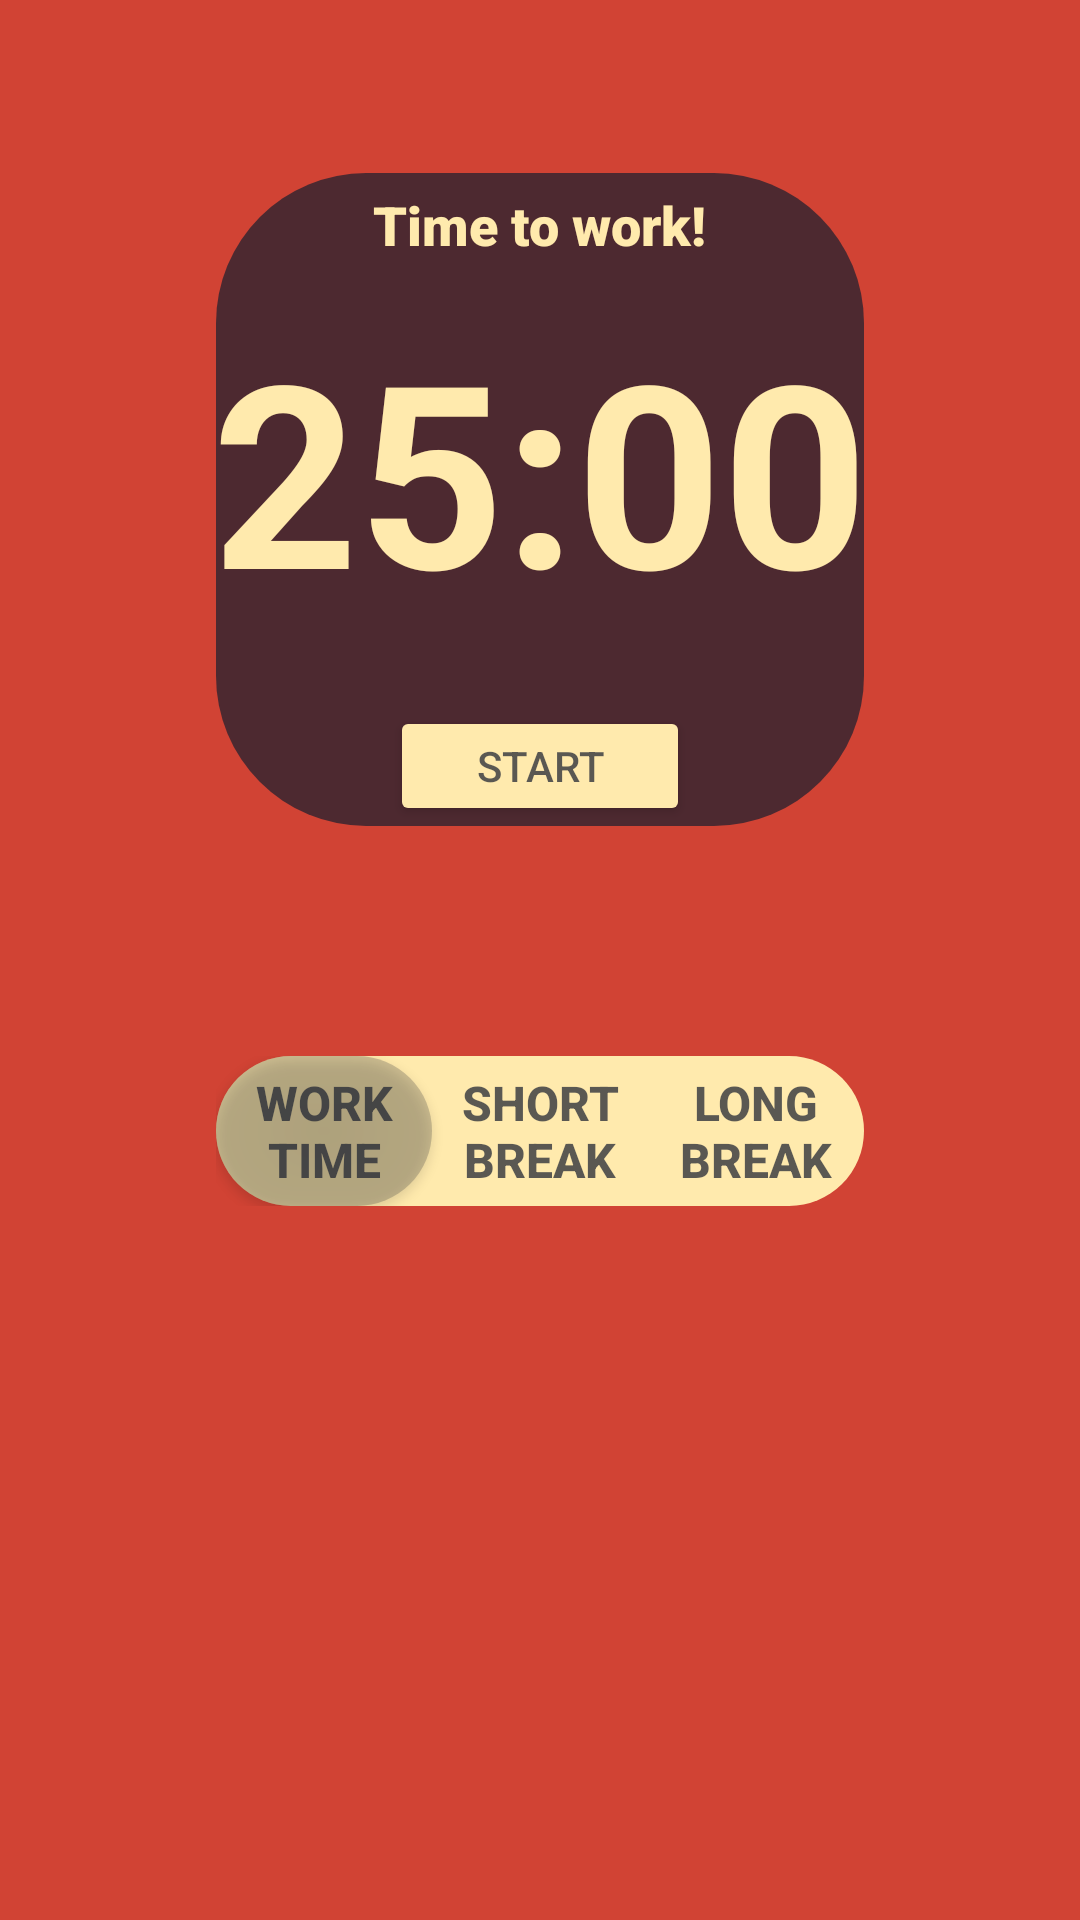

Android layout source for this screen:
<!-- AndroidManifest.xml: application theme Theme.PomodoroPracticeApp -->
<!-- res/layout/activity_main.xml -->
<?xml version="1.0" encoding="utf-8"?>
<androidx.constraintlayout.widget.ConstraintLayout xmlns:android="http://schemas.android.com/apk/res/android"
    xmlns:app="http://schemas.android.com/apk/res-auto"
    xmlns:tools="http://schemas.android.com/tools"
    android:id="@+id/mainConstraint"
    android:layout_width="match_parent"
    android:layout_height="match_parent"
    android:background="@color/backgroundStudy"
    tools:context=".MainActivity">

    <androidx.constraintlayout.widget.Guideline
        android:id="@+id/guideline"
        android:layout_width="wrap_content"
        android:layout_height="wrap_content"
        android:orientation="vertical"
        app:layout_constraintGuide_percent="0.8" />

    <androidx.constraintlayout.widget.Guideline
        android:id="@+id/guideline7"
        android:layout_width="wrap_content"
        android:layout_height="wrap_content"
        android:orientation="vertical"
        app:layout_constraintGuide_percent="0.2" />

    <ImageView
        android:id="@+id/imageView2"
        android:layout_width="0dp"
        android:layout_height="0dp"
        android:background="@drawable/main_rectang"
        app:layout_constraintBottom_toTopOf="@+id/guideline9"
        app:layout_constraintEnd_toStartOf="@+id/guideline"
        app:layout_constraintStart_toEndOf="@+id/guideline7"
        app:layout_constraintTop_toTopOf="@+id/guideline8" />

    <androidx.constraintlayout.widget.Guideline
        android:id="@+id/guideline8"
        android:layout_width="wrap_content"
        android:layout_height="wrap_content"
        android:orientation="horizontal"
        app:layout_constraintGuide_percent="0.09" />

    <androidx.constraintlayout.widget.Guideline
        android:id="@+id/guideline9"
        android:layout_width="wrap_content"
        android:layout_height="wrap_content"
        android:orientation="horizontal"
        app:layout_constraintGuide_percent="0.43" />

    <androidx.constraintlayout.widget.Guideline
        android:id="@+id/guideline10"
        android:layout_width="wrap_content"
        android:layout_height="wrap_content"
        android:orientation="horizontal"
        app:layout_constraintGuide_percent="0.55" />

    <androidx.constraintlayout.widget.Guideline
        android:id="@+id/guideline3"
        android:layout_width="wrap_content"
        android:layout_height="wrap_content"
        android:orientation="horizontal"
        app:layout_constraintGuide_percent="0.93" />

    <TextView
        android:id="@+id/tvExplanation"
        android:layout_width="wrap_content"
        android:layout_height="wrap_content"
        android:fontFamily="sans-serif-black"
        android:padding="5dp"
        android:text="Time to work!"
        android:textColor="@color/textWhite"
        android:textSize="18sp"
        app:layout_constraintEnd_toStartOf="@+id/guideline"
        app:layout_constraintStart_toStartOf="@+id/guideline7"
        app:layout_constraintTop_toTopOf="@+id/guideline8" />

    <TextView
        android:id="@+id/tvTime"
        android:layout_width="wrap_content"
        android:layout_height="wrap_content"
        android:paddingBottom="15dp"
        android:text="25:00"
        android:textColor="@color/textWhite"
        android:textSize="85sp"
        android:textStyle="bold"
        app:layout_constraintBottom_toTopOf="@+id/btnStartStop"
        app:layout_constraintEnd_toStartOf="@+id/guideline"
        app:layout_constraintStart_toStartOf="@+id/guideline7"
        app:layout_constraintTop_toBottomOf="@+id/tvExplanation" />

    <Button
        android:id="@+id/btnStartStop"
        android:layout_width="100dp"
        android:layout_height="40dp"
        android:backgroundTint="@color/textWhite"
        android:onClick="startStop"
        android:text="START"
        android:textColor="@color/middleBackground"
        app:layout_constraintBottom_toBottomOf="@+id/imageView2"
        app:layout_constraintEnd_toEndOf="parent"
        app:layout_constraintStart_toStartOf="parent" />

    <ImageView
        android:id="@+id/btnSettings"
        android:layout_width="0dp"
        android:layout_height="0dp"
        android:onClick="goSettings"
        app:layout_constraintBottom_toBottomOf="parent"
        app:layout_constraintEnd_toStartOf="@+id/guideline"
        app:layout_constraintStart_toStartOf="@+id/guideline7"
        app:layout_constraintTop_toTopOf="@+id/guideline3"
        app:srcCompat="@drawable/settings_button" />

    <LinearLayout
        android:layout_width="0dp"
        android:layout_height="50dp"
        android:background="@drawable/unmain_rectang"
        android:orientation="horizontal"
        app:layout_constraintEnd_toStartOf="@+id/guideline"
        app:layout_constraintStart_toStartOf="@+id/guideline7"
        app:layout_constraintTop_toTopOf="@+id/guideline10">

        <androidx.appcompat.widget.AppCompatButton
            android:id="@+id/btWork"
            android:layout_width="0dp"
            android:layout_height="wrap_content"
            android:layout_weight="1"
            android:background="@drawable/main_rectang"
            android:backgroundTint="@color/middleBackSoft"
            android:onClick="changeModeBefore"
            android:text="WORK TIME"
            android:textColor="@color/middleBackground"
            android:textSize="16sp"
            android:textStyle="bold" />

        <androidx.appcompat.widget.AppCompatButton
            android:id="@+id/btShortBreak"
            android:layout_width="0dp"
            android:layout_height="wrap_content"
            android:layout_weight="1"
            android:background="#00FFFFFF"
            android:backgroundTint="@color/middleBackSoft"
            android:onClick="changeModeBefore"
            android:text="SHORT BREAK"
            android:textColor="@color/middleBackground"
            android:textSize="16sp"
            android:textStyle="bold" />

        <androidx.appcompat.widget.AppCompatButton
            android:id="@+id/btLongBreak"
            android:layout_width="0dp"
            android:layout_height="wrap_content"
            android:layout_weight="1"
            android:background="#00FFFFFF"
            android:backgroundTint="@color/middleBackSoft"
            android:onClick="changeModeBefore"
            android:text="LONG BREAK"
            android:textColor="@color/middleBackground"
            android:textSize="16sp"
            android:textStyle="bold" />
    </LinearLayout>

</androidx.constraintlayout.widget.ConstraintLayout>
<!-- resources referenced by this layout -->
<resources>
  <color name="backgroundStudy">#D14334</color>
  <color name="middleBackSoft">#4D1C2130</color>
  <color name="middleBackground">#B91C2130</color>
  <color name="textWhite">#FFEAAD</color>
  <!-- drawable main_rectang (drawable) -->
  <?xml version="1.0" encoding="utf-8"?>
  <selector xmlns:android="http://schemas.android.com/apk/res/android">
  
      <item>
          <shape android:shape="rectangle">
              <solid android:color="@color/middleBackground"></solid>
              <size android:height="50dp" android:width="100dp"></size>
              <corners android:radius="50dp"></corners>
          </shape>
      </item>
  
  </selector>
  <!-- drawable unmain_rectang (drawable) -->
  <?xml version="1.0" encoding="utf-8"?>
  <selector xmlns:android="http://schemas.android.com/apk/res/android">
  
      <item>
          <shape android:shape="rectangle">
              <solid android:color="@color/textWhite"></solid>
              <size android:height="50dp" android:width="100dp"></size>
              <corners android:radius="50dp"></corners>
          </shape>
      </item>
  
  </selector>
  <style name="Theme.PomodoroPracticeApp" parent="Theme.MaterialComponents.DayNight.DarkActionBar">
          
          <item name="colorPrimary">@color/purple_500</item>
          <item name="colorPrimaryVariant">@color/purple_700</item>
          <item name="colorOnPrimary">@color/white</item>
          
          <item name="colorSecondary">@color/teal_200</item>
          <item name="colorSecondaryVariant">@color/teal_700</item>
          <item name="colorOnSecondary">@color/black</item>
          
          <item name="android:statusBarColor" tools:targetApi="l">?attr/colorPrimaryVariant</item>
          
      </style>
  <color name="purple_500">#FF6200EE</color>
  <color name="purple_700">#FF3700B3</color>
  <color name="white">#FFFFFFFF</color>
  <color name="teal_200">#FF03DAC5</color>
  <color name="teal_700">#FF018786</color>
  <color name="black">#FF000000</color>
</resources>
